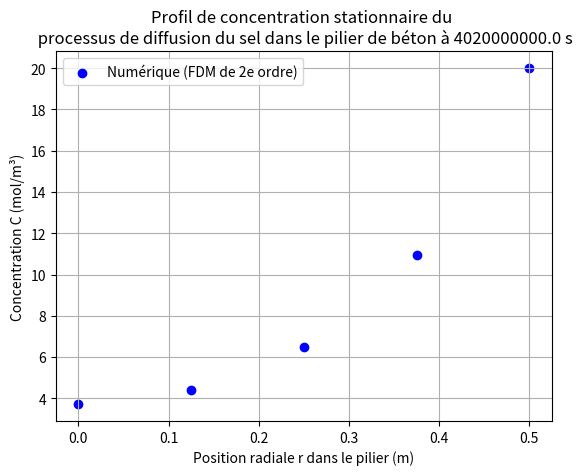

The script that saved this image:
import os
import matplotlib.pyplot as plt
import numpy as np

def FDM_2ordre(prm, save_plots=False):
    """Fonction simulant avec la méthode des différences finies d'ordre 2

    Entrées:
        - prm : Objet class parametres()
            - Deff : Coefficient de diffusion effectif du sel dans le béton poreux
            - S : Température ambiante autour de la conduite [mol/m^3/s]
            - Ce : Concentration à la surface du pilier [mol/m^3]
            - Ri : Rayon interne [m]
            - Ro : Rayon externe [m]
            - n : Nombre de noeuds [-]
            - dr : Pas en espace [m]

    Sortie (dans l'ordre énuméré ci-bas):
        - Vecteur R (array) de dimension n composé de la position radiale à laquelle les concentrations sont calculées, où n le nombre de noeuds.
        - Vecteur C (array) de dimension n composé de la concentration en fonction du rayon, où n le nombre de noeuds
    """

    Deff = prm.Deff
    k = prm.k
    Ce = prm.Ce
    Ri = prm.Ri
    Ro = prm.Ro
    n = prm.n
    dr = prm.dr
    dt = prm.dt
    tf = prm.tf
    
    t0 = 0
    t = [0]
    
    R = np.empty(n)
    
    M = np.zeros((n,n))
    B = np.zeros(n)
    
    for i in range(0,n):
        R[i] = Ri + i*dr
    
    for i in range(0,n):
        
        if i == 0:
            M[i, i] = -3
            M[i, i+1] = 4
            M[i, i+2] = -1
            
        elif i == n-1:
            M[i, i] = 1
            
            B[i] = Ce
            
        else:
            M[i, i-1] = (-dt * Deff / (dr**2) + dt * Deff / (2 * R[i] * dr))
            M[i, i]   = (1 + 2 * dt * Deff / (dr**2) + dt * k)
            M[i, i+1] = (-dt * Deff / (dr**2) - dt * Deff / (2 * R[i] * dr))
            
    
    print(M)
    
    while (t0 <= tf) == True:
        
        "Résolution du système matriciel"        
        C = np.linalg.solve(M, B)
                    
        B = C.copy()
        B[0] = 0
        t0 = t0 + dt
        t.append(t0)
                
    return C, R, t

def Sol_anal(r, prm):
    
    "Calcul de la solution analytique selon la position radiale sur le domaine r"
    
    Deff = prm.Deff
    S = prm.S
    Ce = prm.Ce
    Ro = prm.Ro
    
    Sol = 0.25*(S/Deff)*(Ro**2)*(r**2/Ro**2 - 1) + Ce
    
    return Sol

class Parametres:
    def __init__(self):
        self.D = 1
        self.Deff = 1e-10
        self.k = 4e-9
        self.S = 2e-8
        self.Ce = 20
        self.Ri = 0
        self.Ro = self.D / 2
        self.n = 5 
        self.dr = (self.Ro - self.Ri) / (self.n - 1)
        self.dt = 3e7  
        self.tf = 4e9
    
prm = Parametres()


"--------------------QUESTION 1D)--------------------"

C, R, t = FDM_2ordre(prm, save_plots = False)

td = t[-1] 

plt.figure(1)
plt.scatter(R, C, color='b', marker='o', label="Numérique (FDM de 2e ordre)")
plt.xlabel("Position radiale r dans le pilier (m)")
plt.ylabel("Concentration C (mol/m³)")
plt.title(f"Profil de concentration stationnaire du \n processus de diffusion du sel dans le pilier de béton à {td} s")
plt.legend()
plt.grid()
plt.show()













